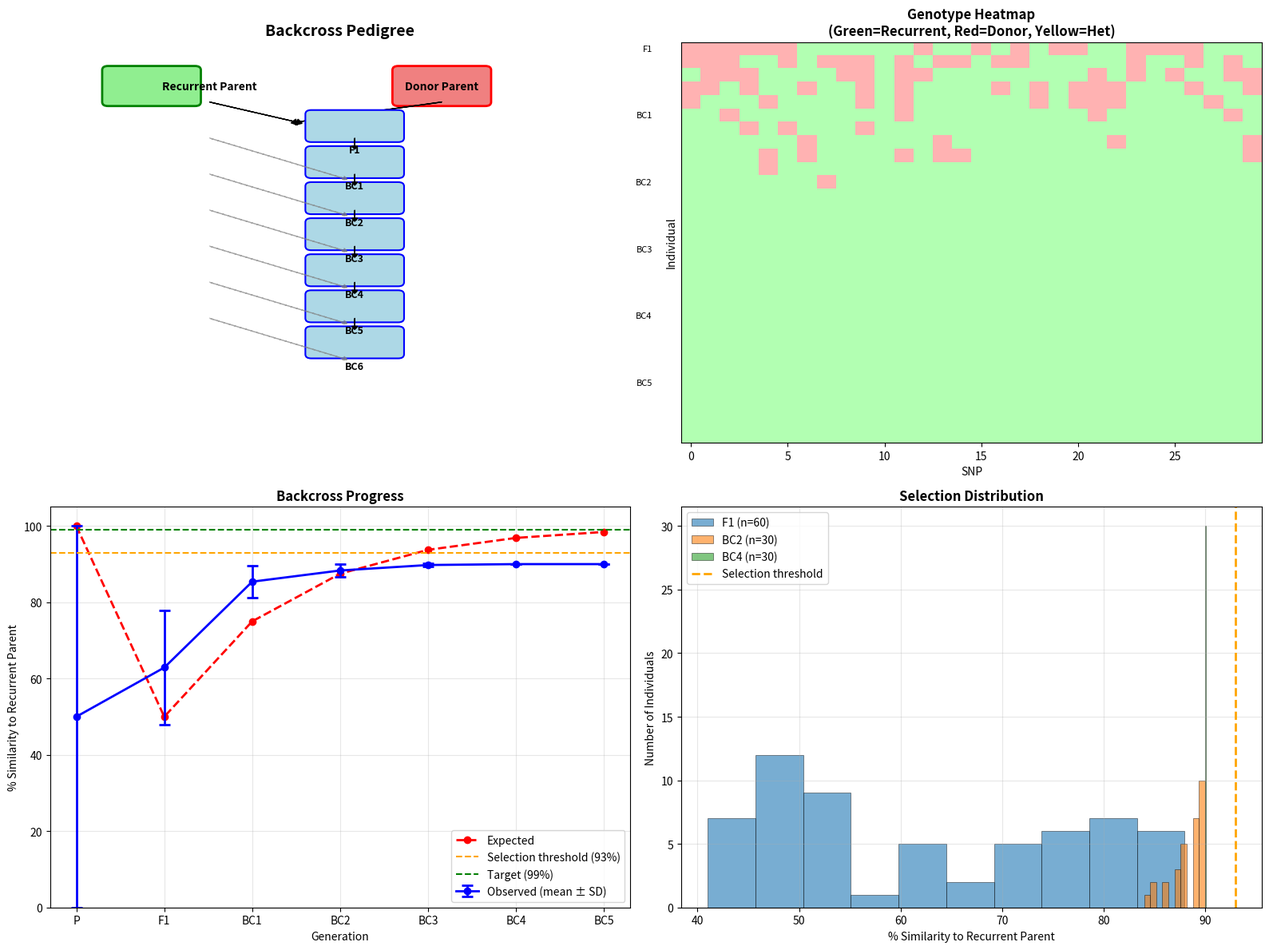

Python code for this plot:
#!/usr/bin/env python3
# Copyright 2026 Clayton Young (borealBytes / Superior Byte Works, LLC)
#
# Licensed under the Apache License, Version 2.0 (the "License");
# you may not use this file except in compliance with the License.
# You may obtain a copy of the License at
#
#     http://www.apache.org/licenses/LICENSE-2.0
#
# Unless required by applicable law or agreed to in writing, software
# distributed under the License is distributed on an "AS IS" BASIS,
# WITHOUT WARRANTIES OR CONDITIONS OF ANY KIND, either express or implied.
# See the License for the specific language governing permissions and
# limitations under the License.
#
# Author: Clayton Young <Clayton@SuperiorByteWorks.com>
# LinkedIn: https://linkedin.com/in/claytoneyoung/
# GitHub: https://github.com/borealBytes

"""
Example: Backcross Selection for Breeding

This example demonstrates backcross breeding with marker-assisted selection -
similar to QTLmax's "Backcross" tab.

WHAT THIS MEANS:
Backcrossing is a breeding technique where offspring are repeatedly crossed
back to one parent (the "recurrent" parent) to recover that parent's genome
while retaining a specific trait from the other parent (the "donor").

WHY WE DO THIS:
- Introduce specific traits (e.g., disease resistance) from donor to elite variety
- Each backcross adds ~50% of recurrent parent genome
- After 7-8 generations, have ~99% recurrent parent but keep target trait
- Marker-assisted selection tracks target gene

WHAT'S DEMONSTRATED:
1. Generate pedigree with F1 and multiple BC generations
2. Calculate similarity to recurrent parent
3. Select best offspring for next generation
4. Visualize progress across generations

Equivalent to QTLmax: "Backcross" tab
https://open.qtlmax.com/guide/index.php/2025/07/11/backcross-selection/
"""

import numpy as np
import pandas as pd
import matplotlib

matplotlib.use("Agg")
import matplotlib.pyplot as plt
import matplotlib.patches as mpatches
from scipy import stats
import os
import warnings

warnings.filterwarnings("ignore")

# Create output directory
output_dir = "output"
os.makedirs(output_dir, exist_ok=True)


def generate_backcross_data(n_snps=100, n_per_gen=30):
    """Generate synthetic backcross breeding data."""
    np.random.seed(42)

    # Define SNPs where parents differ
    recurrent_parent = np.random.choice([0, 2], n_snps)  # Reference alleles
    donor_parent = np.where(recurrent_parent == 0, 2, 0)  # Alternative alleles

    # Mark target trait region (SNPs 40-50)
    target_region = slice(40, 50)

    data = []

    # Generation 0: Parents
    for i in range(100):
        data.append(
            {
                "Sample": f"Recurrent_{i}",
                "Generation": 0,
                "Type": "Recurrent Parent",
                "Similarity": 100.0,
                **{f"SNP_{j}": recurrent_parent[j] for j in range(n_snps)},
            }
        )

    for i in range(100):
        data.append(
            {
                "Sample": f"Donor_{i}",
                "Generation": 0,
                "Type": "Donor Parent",
                "Similarity": 0.0,
                **{f"SNP_{j}": donor_parent[j] for j in range(n_snps)},
            }
        )

    # Generation 1: F1 (50% from each parent)
    for i in range(n_per_gen):
        genotype = np.where(
            np.random.random(n_snps) < 0.5, recurrent_parent, donor_parent
        )
        similarity = 100 * np.sum(genotype == recurrent_parent) / n_snps

        record = {
            "Sample": f"F1_{i:03d}",
            "Generation": 1,
            "Type": "F1",
            "Similarity": similarity,
        }
        record.update({f"SNP_{j}": int(genotype[j]) for j in range(n_snps)})
        data.append(record)

    # Generations 2-7: BC1-BC6
    for gen in range(2, 8):  # BC1 to BC6
        for i in range(n_per_gen):
            # Random parent from previous generation
            parent_idx = np.random.randint(0, n_per_gen)
            parent_genotype = np.array(
                [data[-n_per_gen + parent_idx][f"SNP_{j}"] for j in range(n_snps)]
            )

            # Cross with recurrent parent
            genotype = np.where(
                np.random.random(n_snps) < 0.5, recurrent_parent, parent_genotype
            )

            # Ensure target trait is retained (heterozygous in target region)
            genotype[target_region] = 1

            similarity = 100 * np.sum(genotype == recurrent_parent) / n_snps

            record = {
                "Sample": f"BC{gen - 1}_{i:03d}",
                "Generation": gen - 1,
                "Type": f"BC{gen - 1}",
                "Similarity": similarity,
            }
            record.update({f"SNP_{j}": int(genotype[j]) for j in range(n_snps)})
            data.append(record)

    df = pd.DataFrame(data)
    return df, recurrent_parent, donor_parent


def run_backcross_selection():
    """Main backcross selection workflow."""
    print("=" * 60)
    print("BACKCROSS SELECTION")
    print("=" * 60)

    # Generate data
    print("\n[1/5] Generating backcross breeding data...")
    df, recurrent, donor = generate_backcross_data(n_snps=100, n_per_gen=30)
    print(f"  Generated: {len(df)} individuals across 7 generations")

    # Save full data
    df.to_csv(f"{output_dir}/backcross_data.csv", index=False)
    print(f"  Saved: backcross_data.csv")

    # Calculate statistics by generation
    print("\n[2/5] Calculating generation statistics...")
    gen_stats = df.groupby("Generation")["Similarity"].agg(
        ["mean", "std", "min", "max"]
    )
    print(gen_stats)

    # Expected values: F1=50%, BC1=75%, BC2=87.5%, etc.
    expected = [100, 50, 75, 87.5, 93.75, 96.875, 98.4375, 99.21875]

    # Save statistics
    gen_stats.to_csv(f"{output_dir}/generation_statistics.csv")
    print(f"  Saved: generation_statistics.csv")

    # Select best candidates from each generation
    print("\n[3/5] Selecting best candidates...")
    selected = []
    for gen in range(1, 8):
        gen_df = df[df["Generation"] == gen]
        # Top 20% by similarity
        threshold = gen_df["Similarity"].quantile(0.8)
        best = gen_df[gen_df["Similarity"] >= threshold]
        selected.append(best)
        print(
            f"  Generation {gen}: Selected {len(best)}/{len(gen_df)} candidates (threshold: {threshold:.1f}%)"
        )

    selected_df = pd.concat(selected)
    selected_df.to_csv(f"{output_dir}/selected_candidates.csv", index=False)
    print(f"  Saved: selected_candidates.csv")

    # Create visualization
    print("\n[4/5] Creating visualizations...")
    fig, axes = plt.subplots(2, 2, figsize=(16, 12))

    # Plot 1: Pedigree diagram
    ax1 = axes[0, 0]
    ax1.set_xlim(0, 10)
    ax1.set_ylim(0, 10)

    # Draw pedigree flow
    generations = ["P", "F1", "BC1", "BC2", "BC3", "BC4", "BC5", "BC6"]
    y_pos = [8, 7, 6, 5, 4, 3, 2, 1]
    x_pos = [2, 5, 5, 5, 5, 5, 5, 5]

    # Parents
    ax1.add_patch(
        mpatches.FancyBboxPatch(
            (1, 8.5),
            1.5,
            0.8,
            boxstyle="round,pad=0.1",
            facecolor="lightgreen",
            edgecolor="green",
            linewidth=2,
        )
    )
    ax1.text(
        2.75,
        8.9,
        "Recurrent Parent",
        ha="center",
        va="center",
        fontsize=10,
        fontweight="bold",
    )

    ax1.add_patch(
        mpatches.FancyBboxPatch(
            (6, 8.5),
            1.5,
            0.8,
            boxstyle="round,pad=0.1",
            facecolor="lightcoral",
            edgecolor="red",
            linewidth=2,
        )
    )
    ax1.text(
        6.75,
        8.9,
        "Donor Parent",
        ha="center",
        va="center",
        fontsize=10,
        fontweight="bold",
    )

    # Arrows
    ax1.arrow(
        2.75, 8.5, 1.5, -0.5, head_width=0.15, head_length=0.1, fc="black", ec="black"
    )
    ax1.arrow(
        6.75, 8.5, -2.5, -0.5, head_width=0.15, head_length=0.1, fc="black", ec="black"
    )

    # Generations
    for i, gen in enumerate(generations[1:]):
        ax1.add_patch(
            mpatches.FancyBboxPatch(
                (4.5, 8.5 - (i + 1) * 0.9),
                1.5,
                0.6,
                boxstyle="round,pad=0.1",
                facecolor="lightblue",
                edgecolor="blue",
                linewidth=1.5,
            )
        )
        ax1.text(
            5.25,
            8.2 - (i + 1) * 0.9,
            gen,
            ha="center",
            va="center",
            fontsize=9,
            fontweight="bold",
        )
        if i > 0:
            ax1.arrow(
                5.25,
                8.5 - i * 0.9,
                0,
                -0.2,
                head_width=0.1,
                head_length=0.08,
                fc="black",
                ec="black",
            )

    # Cross arrows
    for i in range(1, 7):
        y = 8.2 - (i + 1) * 0.9
        ax1.arrow(
            2.75,
            8.5 - i * 0.9,
            2.3,
            y - (8.5 - i * 0.9) + 0.2,
            head_width=0.1,
            head_length=0.08,
            fc="gray",
            ec="gray",
            linestyle="--",
            alpha=0.7,
        )

    ax1.set_title("Backcross Pedigree", fontsize=14, fontweight="bold")
    ax1.axis("off")

    # Plot 2: Similarity heatmap (subset of SNPs)
    ax2 = axes[0, 1]

    # Sample individuals from each generation
    sample_ids = []
    for gen in range(1, 8):
        gen_df = df[df["Generation"] == gen]
        sample_ids.extend(
            gen_df["Sample"].iloc[::3].head(5).tolist()
        )  # Sample every 3rd

    # Get genotypes for sampled individuals
    snp_cols = [f"SNP_{i}" for i in range(30)]  # Show first 30 SNPs
    heatmap_data = df[df["Sample"].isin(sample_ids)][snp_cols].values

    # Color by similarity to recurrent
    heatmap_colored = np.zeros((*heatmap_data.shape, 3))
    for i in range(heatmap_data.shape[0]):
        for j in range(heatmap_data.shape[1]):
            val = heatmap_data[i, j]
            if val == recurrent[j]:  # Matches recurrent
                heatmap_colored[i, j] = [0.7, 1.0, 0.7]  # Green
            elif val == donor[j]:  # Matches donor
                heatmap_colored[i, j] = [1.0, 0.7, 0.7]  # Red
            else:  # Heterozygous
                heatmap_colored[i, j] = [1.0, 1.0, 0.7]  # Yellow

    ax2.imshow(heatmap_colored, aspect="auto", interpolation="nearest")
    ax2.set_title(
        "Genotype Heatmap\n(Green=Recurrent, Red=Donor, Yellow=Het)",
        fontsize=12,
        fontweight="bold",
    )
    ax2.set_xlabel("SNP")
    ax2.set_ylabel("Individual")
    ax2.set_yticks([])

    # Add generation labels
    gen_positions = []
    for gen in range(1, 8):
        gen_df = df[df["Generation"] == gen]
        gen_samples = gen_df[gen_df["Sample"].isin(sample_ids)]
        if len(gen_samples) > 0:
            idx = df[df["Sample"].isin(sample_ids)].index.get_indexer(
                gen_samples.index
            )[0]
            gen_positions.append((idx, f"BC{gen - 1}" if gen > 1 else "F1"))

    for pos, label in gen_positions:
        ax2.text(-2, pos, label, ha="right", va="center", fontsize=8)

    # Plot 3: Similarity progress
    ax3 = axes[1, 0]

    generations_list = df["Generation"].unique()
    gen_means = [
        df[df["Generation"] == g]["Similarity"].mean() for g in generations_list
    ]
    gen_stds = [df[df["Generation"] == g]["Similarity"].std() for g in generations_list]

    ax3.plot(
        generations_list,
        expected[: len(generations_list)],
        "r--",
        linewidth=2,
        label="Expected",
        marker="o",
        markersize=6,
    )
    ax3.errorbar(
        generations_list,
        gen_means,
        yerr=gen_stds,
        fmt="b-o",
        capsize=5,
        capthick=2,
        linewidth=2,
        markersize=6,
        label="Observed (mean ± SD)",
    )

    # Add selection threshold
    ax3.axhline(
        y=93,
        color="orange",
        linestyle="--",
        linewidth=1.5,
        label="Selection threshold (93%)",
    )
    ax3.axhline(
        y=99, color="green", linestyle="--", linewidth=1.5, label="Target (99%)"
    )

    ax3.set_xlabel("Generation")
    ax3.set_ylabel("% Similarity to Recurrent Parent")
    ax3.set_title("Backcross Progress", fontsize=12, fontweight="bold")
    ax3.legend(loc="lower right")
    ax3.grid(True, alpha=0.3)
    ax3.set_ylim(0, 105)

    # Add generation labels
    ax3.set_xticks(generations_list)
    ax3.set_xticklabels(
        ["P", "F1", "BC1", "BC2", "BC3", "BC4", "BC5", "BC6"][: len(generations_list)]
    )

    # Plot 4: Selection candidates
    ax4 = axes[1, 1]

    # Distribution of similarity by generation
    for gen in [1, 3, 5, 7]:  # F1, BC2, BC4, BC6
        if gen in generations_list:
            gen_data = df[df["Generation"] == gen]["Similarity"]
            ax4.hist(
                gen_data,
                bins=10,
                alpha=0.6,
                label=f"{'F1' if gen == 1 else f'BC{gen - 1}'} (n={len(gen_data)})",
                edgecolor="black",
                linewidth=0.5,
            )

    ax4.axvline(
        x=93, color="orange", linestyle="--", linewidth=2, label="Selection threshold"
    )
    ax4.set_xlabel("% Similarity to Recurrent Parent")
    ax4.set_ylabel("Number of Individuals")
    ax4.set_title("Selection Distribution", fontsize=12, fontweight="bold")
    ax4.legend(loc="upper left")
    ax4.grid(True, alpha=0.3)

    plt.tight_layout()
    plt.savefig(f"{output_dir}/backcross_selection.png", dpi=150, bbox_inches="tight")
    plt.close()
    print(f"  Saved: backcross_selection.png")

    # Summary
    print("\n[5/5] Summary:")
    print(f"  - Total individuals: {len(df)}")
    print(f"  - SNPs analyzed: 100")
    print(f"  - Generations: Parents + F1 + BC1-BC6 (7 total)")
    print(f"  - Selected candidates: {len(selected_df)} (top 20% per generation)")
    print(f"  - Target similarity: 93-99%")

    print("\n  Generation Progress:")
    for gen in range(1, 8):
        gen_df = df[df["Generation"] == gen]
        mean_sim = gen_df["Similarity"].mean()
        expected_sim = expected[gen]
        print(
            f"    {'F1' if gen == 1 else f'BC{gen - 1}'}: {mean_sim:.1f}% (expected: {expected_sim:.1f}%)"
        )

    print("\n" + "=" * 60)
    print("BACKCROSS SELECTION COMPLETE")
    print("=" * 60)

    return {"generations": 7, "selected": len(selected_df)}


if __name__ == "__main__":
    results = run_backcross_selection()
